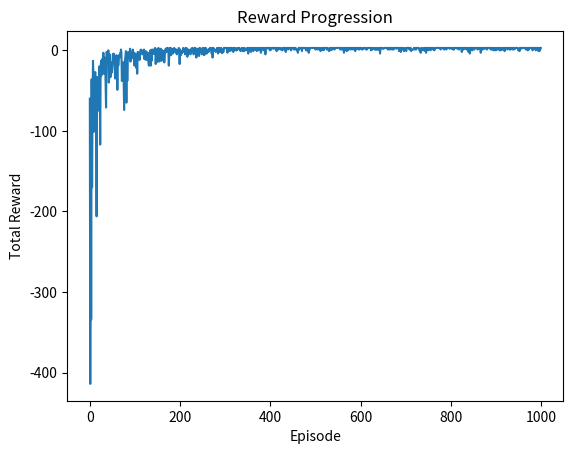

This chart was generated by the following Python code:
import numpy as np
import matplotlib.pyplot as plt

# Define the environment
class GridWorld:
    def __init__(self, size, start, goal, obstacles):
        self.size = size
        self.start = start
        self.goal = goal
        self.obstacles = obstacles
        self.reset()

    def reset(self):
        self.state = self.start
        return self.state

    def step(self, action):
        x, y = self.state
        if action == 0:  # Up
            next_state = (max(x - 1, 0), y)
        elif action == 1:  # Down
            next_state = (min(x + 1, self.size - 1), y)
        elif action == 2:  # Left
            next_state = (x, max(y - 1, 0))
        elif action == 3:  # Right
            next_state = (x, min(y + 1, self.size - 1))

        # If next state is an obstacle, stay in the same place
        if next_state in self.obstacles:
            next_state = self.state

        reward = -1
        done = False

        # Goal reached
        if next_state == self.goal:
            reward = 10
            done = True

        self.state = next_state
        return next_state, reward, done

# Parameters
size = 5
start = (0, 0)
goal = (4, 4)
obstacles = [(2, 2), (3, 2)]

env = GridWorld(size, start, goal, obstacles)

# Initialize Q-table
actions = 4  # Up, Down, Left, Right
q_table = np.zeros((size, size, actions))

# Hyperparameters
episodes = 1000
alpha = 0.1  # Learning rate
gamma = 0.9  # Discount factor
epsilon = 1.0  # Exploration-exploitation tradeoff
epsilon_decay = 0.995
min_epsilon = 0.1

# Training
rewards = []
for episode in range(episodes):
    state = env.reset()
    total_reward = 0
    done = False

    while not done:
        x, y = state
        if np.random.uniform(0, 1) < epsilon:
            action = np.random.choice(actions)  # Explore
        else:
            action = np.argmax(q_table[x, y])  # Exploit

        next_state, reward, done = env.step(action)
        next_x, next_y = next_state

        # Update Q-value
        q_table[x, y, action] = q_table[x, y, action] + alpha * (
            reward + gamma * np.max(q_table[next_x, next_y]) - q_table[x, y, action]
        )

        state = next_state
        total_reward += reward

    rewards.append(total_reward)
    epsilon = max(min_epsilon, epsilon * epsilon_decay)  # Decay epsilon

# Plot rewards
plt.plot(rewards)
plt.xlabel('Episode')
plt.ylabel('Total Reward')
plt.title('Reward Progression')
plt.show()

# Visualize Q-values
print("Learned Q-values:")
for i in range(size):
    for j in range(size):
        print(f"({i}, {j}): {q_table[i, j]}")
